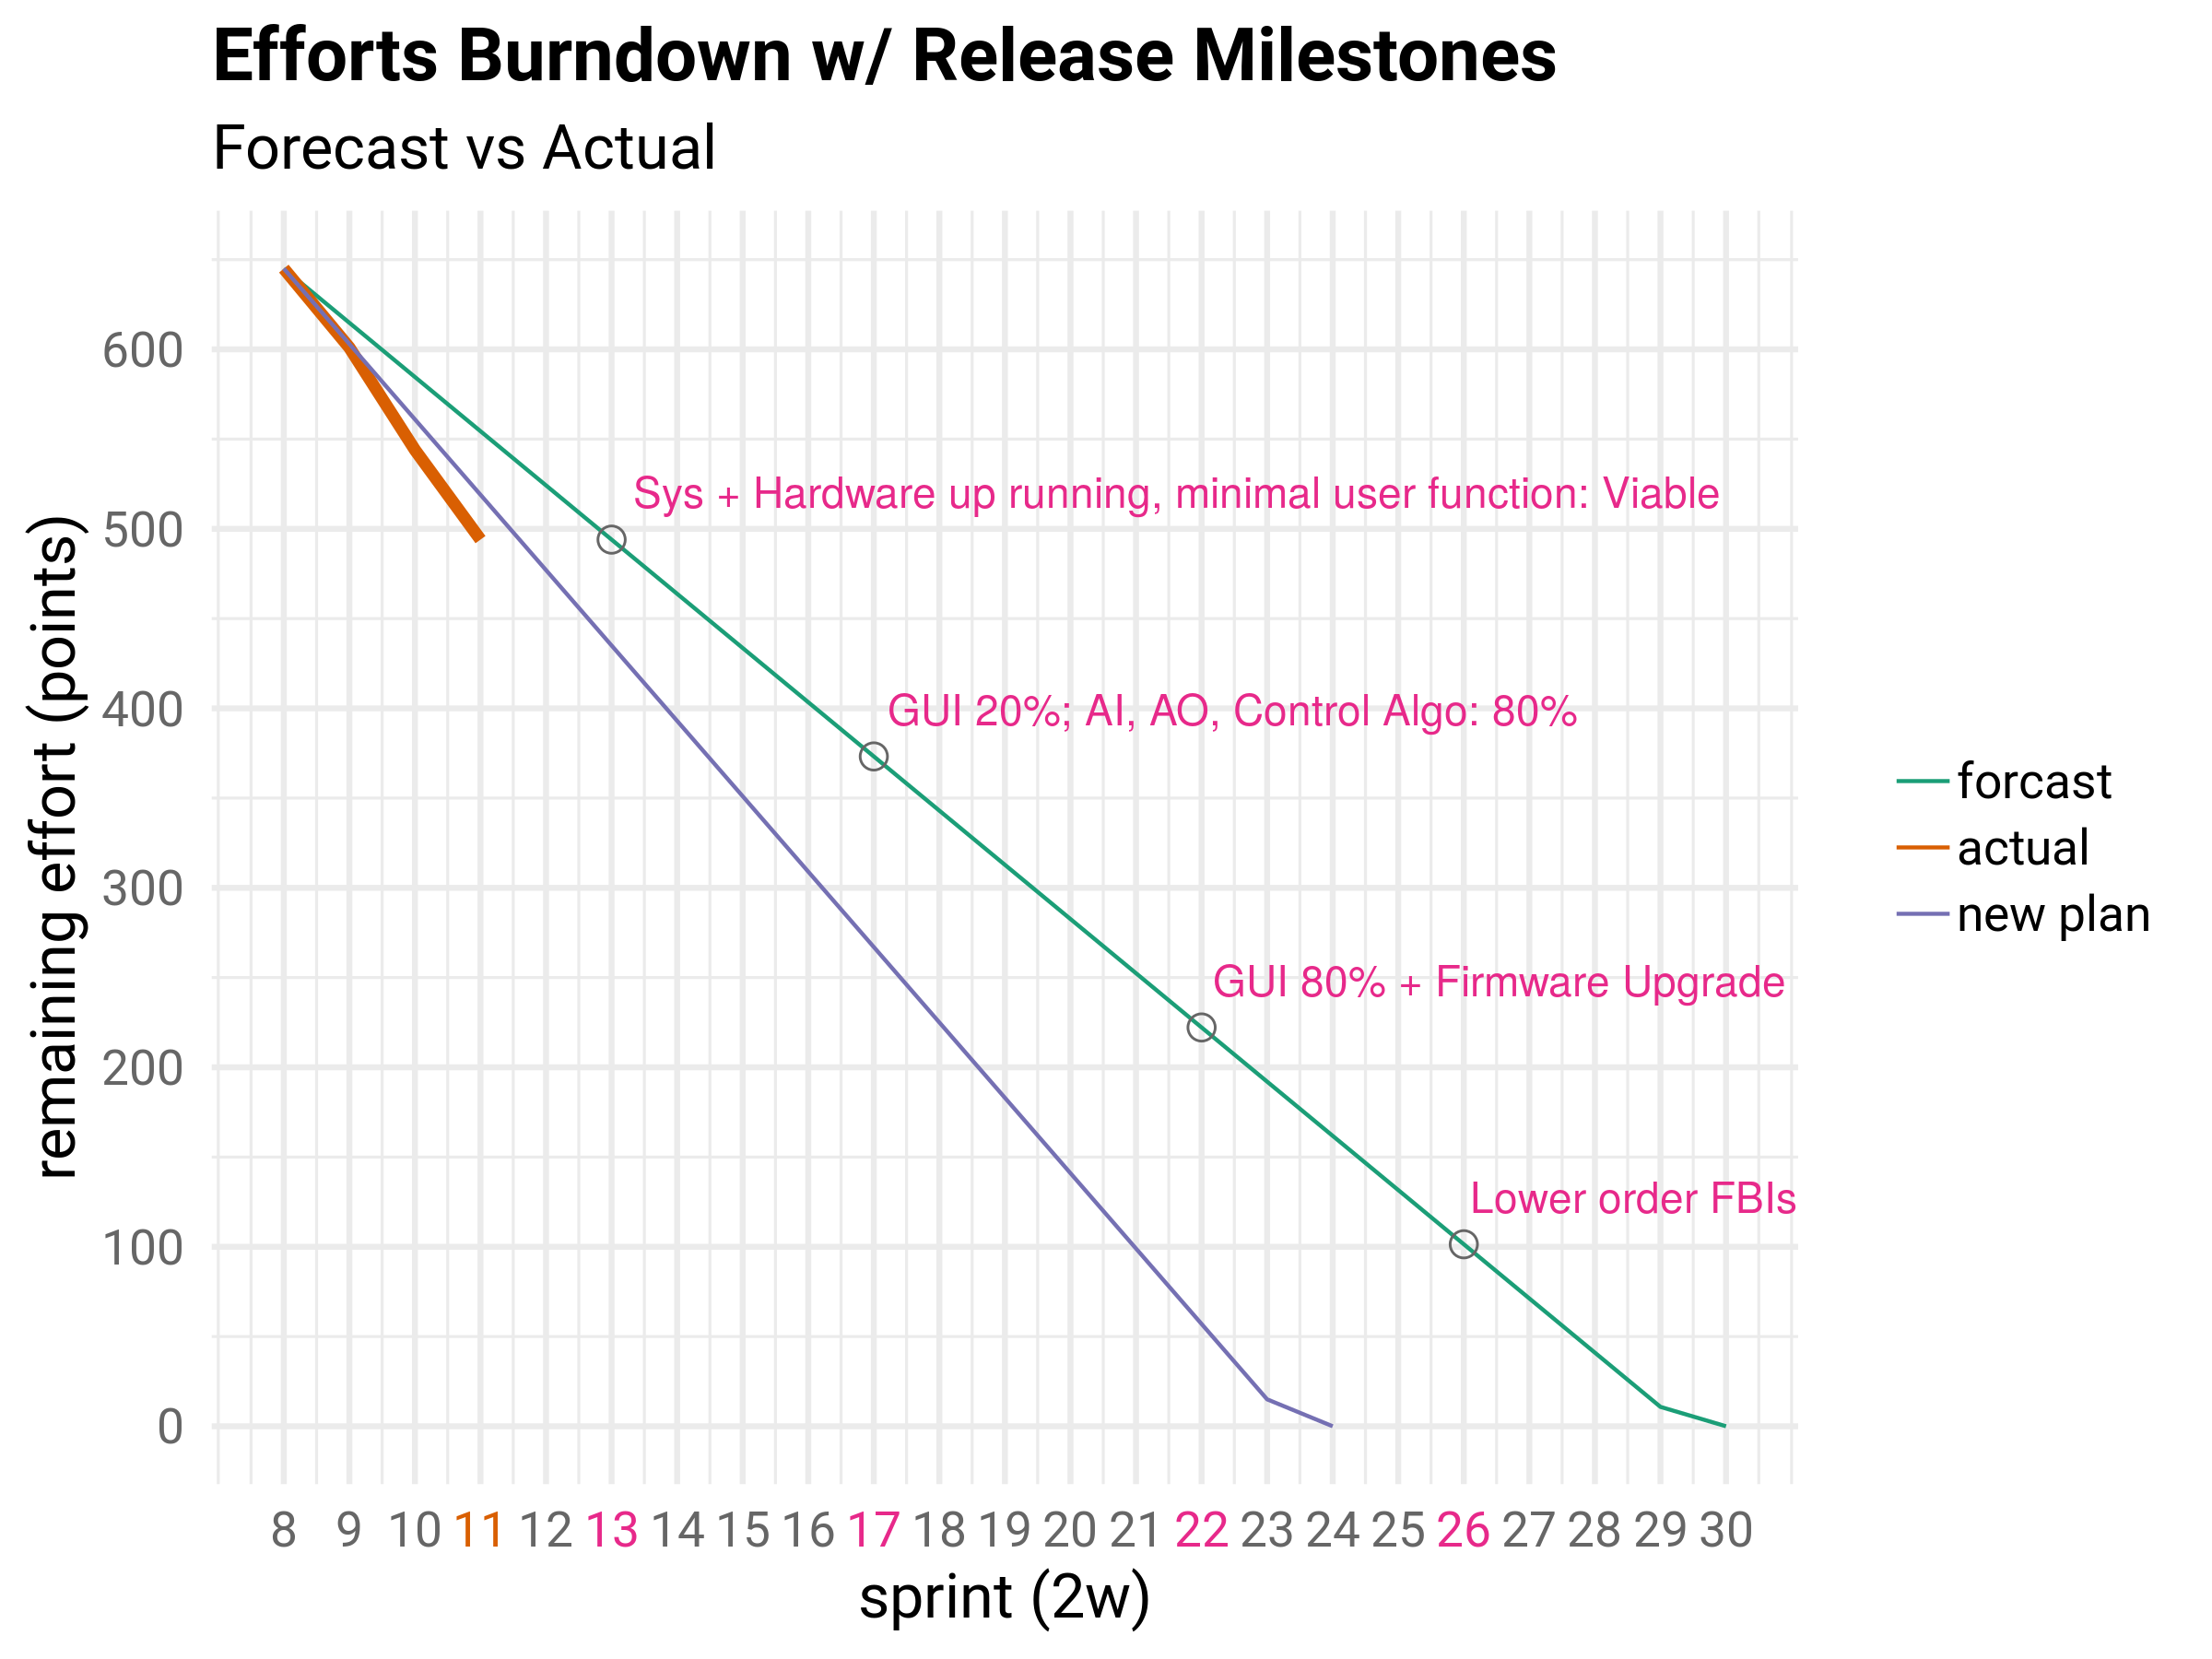

The data file committed next to this chart (first rows):
sprint, forecast, inspection, adaptation
8, 645, 645, 645
9, 614.8, 601, 603
10, 584.6, 544, 561
11, 554.4, 494, 519
12, 524.2, , 477
13, 494, , 435
14, 463.8, , 393
15, 433.6, , 351
16, 403.4, , 309
17, 373.2, , 267
18, 343, , 225
19, 312.8, , 183
20, 282.6, , 141
21, 252.4, , 99.00
22, 222.2, , 57.00
23, 192, , 15.00
24, 161.8, , 0.00
25, 131.6, , 
26, 101.4, , 
27, 71.20, , 
28, 41.00, , 
29, 10.80, , 
30, 0.00, , 
